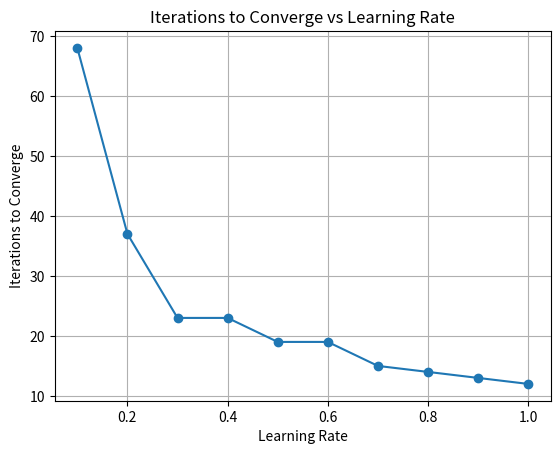

The matplotlib source for this figure:
import numpy as np
import matplotlib.pyplot as plt
import logging

logging.basicConfig(level=logging.INFO)

def step_function(x):
    return 1 if x >= 0 else 0

def normalize_data(X):
    return X / np.max(X)

def initialize_weights(input_size):
    return np.array([10, 0.2, -0.75])

def train_perceptron(X_train, y_train, alpha=0.05, max_epochs=1000, convergence_threshold=0.002):
    input_size = X_train.shape[1]
    W = initialize_weights(input_size)

    for epoch in range(max_epochs):
        total_error = 0

        for i in range(len(X_train)):
            inputs = np.insert(X_train[i], 0, 1)
            output = step_function(np.dot(W, inputs))
            error = y_train[i] - output
            total_error += error**2
            W += alpha * error * inputs

        if total_error <= convergence_threshold:
            return epoch + 1

    return max_epochs  # If not converged within max_epochs, return max_epochs

if __name__ == "__main__":
    X_train = np.array([[0, 0], [0, 1], [1, 0], [1, 1]])
    y_train = np.array([0, 0, 0, 1])
    X_train_normalized = normalize_data(X_train)

    learning_rates = [0.1, 0.2, 0.3, 0.4, 0.5, 0.6, 0.7, 0.8, 0.9, 1]
    iterations_to_converge = []

    for alpha in learning_rates:
        iterations = train_perceptron(X_train_normalized, y_train, alpha)
        iterations_to_converge.append(iterations)

    # Plotting the number of iterations against learning rates
    plt.plot(learning_rates, iterations_to_converge, marker='o')
    plt.xlabel('Learning Rate')
    plt.ylabel('Iterations to Converge')
    plt.title('Iterations to Converge vs Learning Rate')
    plt.grid(True)
    plt.show()
